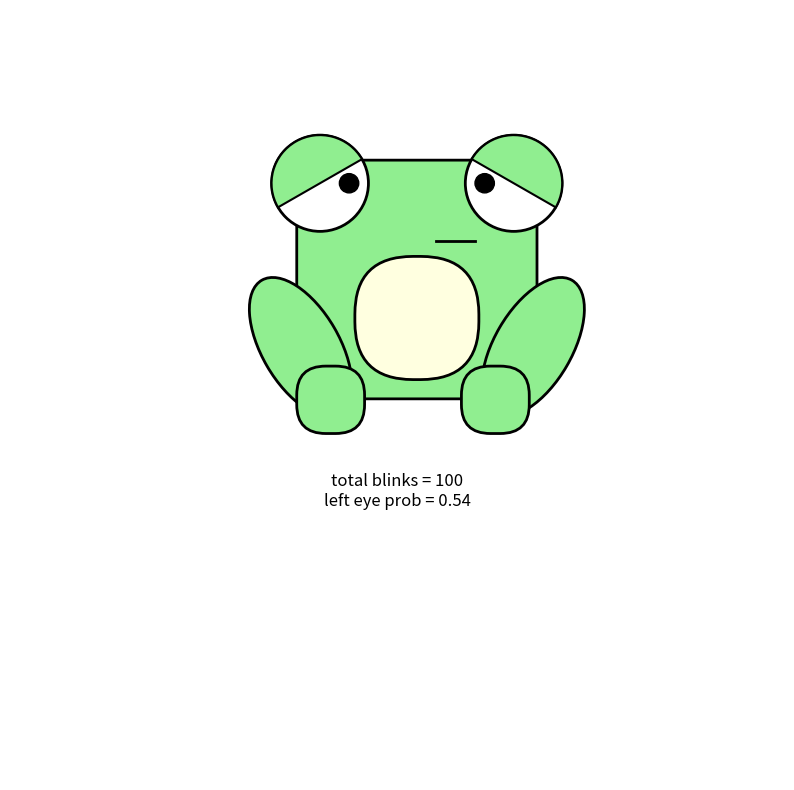
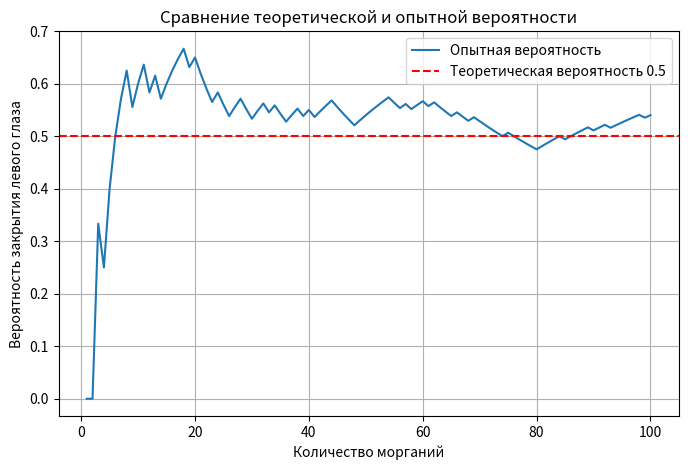

Here is the Python script that generated these plots, in order:
from matplotlib.patches import Circle, Wedge, FancyBboxPatch, Ellipse
import matplotlib.pyplot as plt
import random

repeat_time = 100
left_eye_count = 0
total_blink = 0


prob_history = []

fig, my_plot = plt.subplots(figsize=(10, 10))

# Тело лягушки
body_frog = FancyBboxPatch((-0.5, 0), 1.2, 1.2,
                           boxstyle="round,pad=0.02,rounding_size=0.3",
                           edgecolor='black', facecolor='lightgreen', linewidth=2)
my_plot.add_patch(body_frog)

belly_frog = FancyBboxPatch((-0.2, 0.1), 0.6, 0.6,
                            boxstyle="round,pad=0.02,rounding_size=0.3",
                            edgecolor='black', facecolor='lightyellow', linewidth=2)
my_plot.add_patch(belly_frog)

leg1 = FancyBboxPatch((-0.52, -0.2), 0.35, 0.35,
                      boxstyle="round,pad=0.0001,rounding_size=0.15",
                      edgecolor='black', facecolor='lightgreen', linewidth=2)
leg1_1 = Ellipse((-0.5, 0.25), width=0.8, height=0.4, angle=120,
                 facecolor='lightgreen', edgecolor='black', linewidth=2)
my_plot.add_patch(leg1_1)
my_plot.add_patch(leg1)

leg2 = FancyBboxPatch((0.33, -0.2), 0.35, 0.35,
                      boxstyle="round,pad=0.0001,rounding_size=0.15",
                      edgecolor='black', facecolor='lightgreen', linewidth=2)
leg2_1 = Ellipse((0.7, 0.25), width=0.8, height=0.4, angle=60,
                 facecolor='lightgreen', edgecolor='black', linewidth=2)
my_plot.add_patch(leg2_1)
my_plot.add_patch(leg2)

# рот
my_plot.plot([0.2, 0.4], [0.8, 0.8], color='black', linewidth=2)

# левый глаз
eye1 = Circle((-0.4, 1.1), 0.25, fill=True, facecolor="white", edgecolor='black', linewidth=2)
my_plot.add_patch(eye1)
half1 = Wedge((-0.4, 1.1), 0.25, theta1=30, theta2=210,
              facecolor='lightgreen', edgecolor='black', linewidth=1.5)
my_plot.add_patch(half1)
core_eye1 = Circle((-0.25, 1.1), 0.05, fill=True, color="black")
my_plot.add_patch(core_eye1)

# правый глаз
eye2 = Circle((0.6, 1.1), 0.25, fill=True, facecolor="white", edgecolor='black', linewidth=2)
my_plot.add_patch(eye2)
half2 = Wedge((0.6, 1.1), 0.25, theta1=-30, theta2=150,
              facecolor='lightgreen', edgecolor='black', linewidth=1.5)
my_plot.add_patch(half2)
core_eye2 = Circle((0.45, 1.1), 0.05, fill=True, color="black")
my_plot.add_patch(core_eye2)

my_plot.set_xlim(-2, 2)
my_plot.set_ylim(-2, 2)
my_plot.axis("off")

txt = my_plot.text(0, -0.5, "", ha="center", va="center", fontsize=12)

plt.ion()
plt.show()

for i in range(repeat_time):
    total_blink += 1
    blink_eye = random.choice([0, 1])
    if blink_eye == 0:
        left_eye_count += 1
        eye1.set_facecolor("lightgreen")
        half1.set_visible(False)
        core_eye1.set_visible(False)
        fig.canvas.draw()
        fig.canvas.flush_events()
        half1.set_visible(True)
        core_eye1.set_visible(True)
        eye1.set_facecolor("white")
    else:
        eye2.set_facecolor("lightgreen")
        half2.set_visible(False)
        core_eye2.set_visible(False)
        fig.canvas.draw()
        fig.canvas.flush_events()
        half2.set_visible(True)
        core_eye2.set_visible(True)
        eye2.set_facecolor("white")

    prob = left_eye_count / total_blink
    prob_history.append(prob)
    txt.set_text(f"total blinks = {total_blink}\nleft eye prob = {prob:.2f}")

    # обновить холст
    fig.canvas.draw()
    fig.canvas.flush_events()

plt.ioff()

#Построение статистики
plt.figure(figsize=(8, 5))
plt.plot(range(1, repeat_time + 1), prob_history, label="Опытная вероятность")
plt.axhline(0.5, color="red", linestyle="--", label="Теоретическая вероятность 0.5")
plt.xlabel("Количество морганий")
plt.ylabel("Вероятность закрытия левого глаза")
plt.title("Сравнение теоретической и опытной вероятности")
plt.legend()
plt.grid(True)
plt.show()
